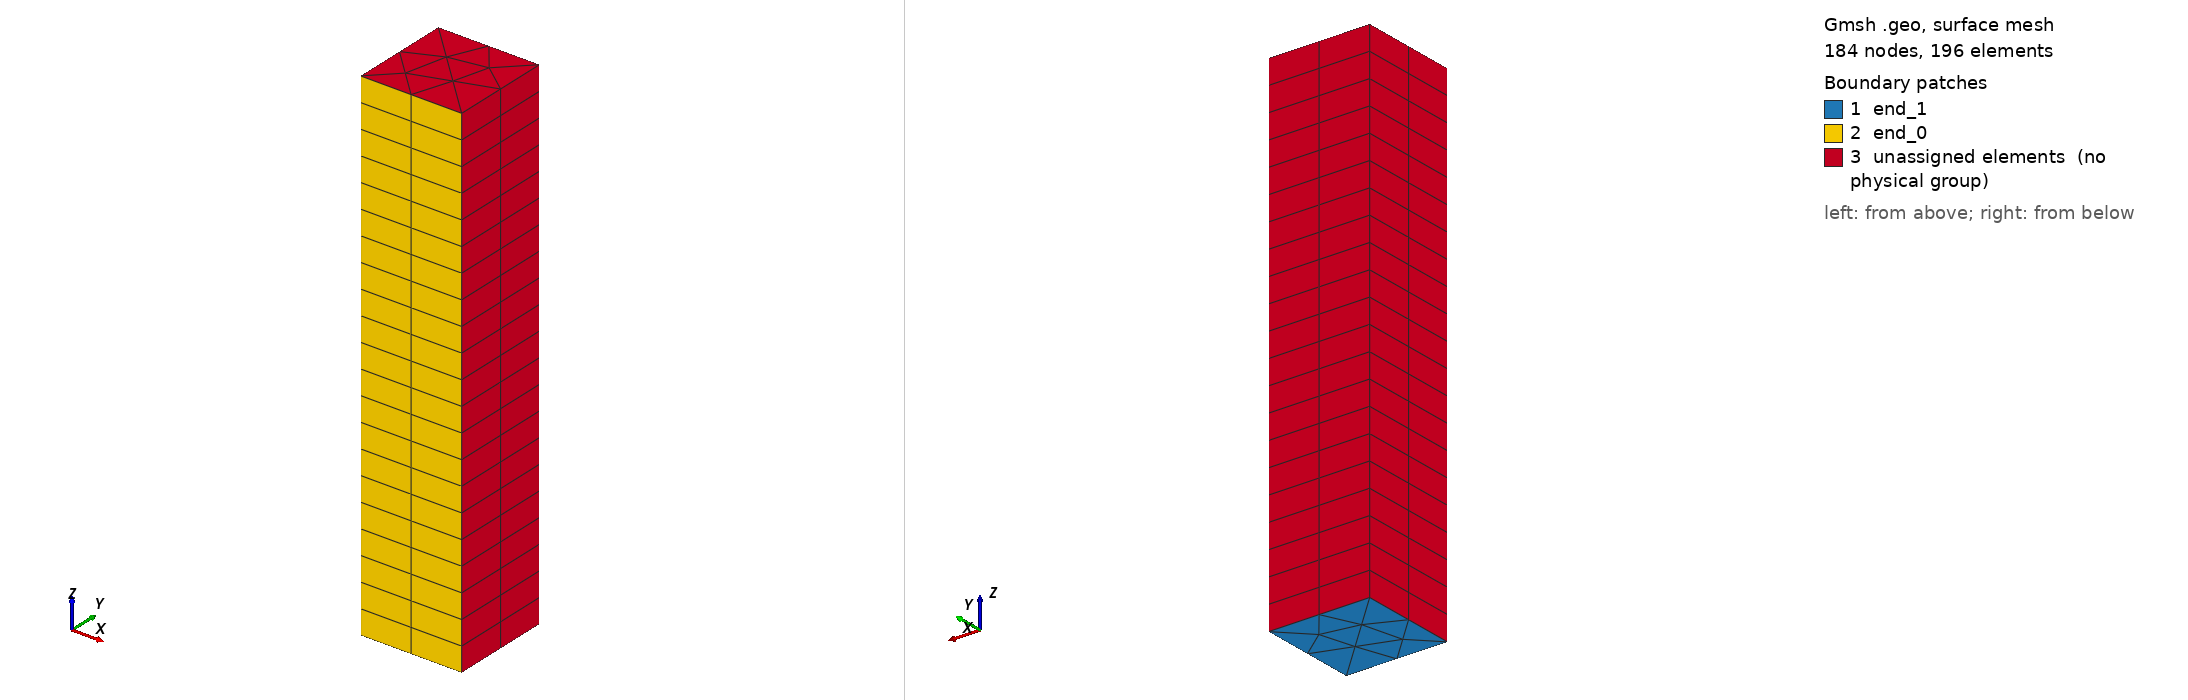

Gmsh geometry script, surface-meshed: 184 nodes, 196 surface elements. Boundary patches (legend numbers): 1 end_1, 2 end_0, 3 unassigned elements (no physical group). Left view from above one corner, right view from below the opposite corner. Legend entries are the model's physical surfaces; 'unassigned elements' are surfaces in no physical group.

=== square_prism.geo (drawn) ===
// Gmsh project created on Sun Feb 21 16:06:30 2021
SetFactory("OpenCASCADE");

Merge "square_prism.step";
//+
Physical Surface("end_0") = {6};
//+
Physical Surface("end_1") = {5};
//+
Extrude {0, 0, 50} {
  Surface{5}; Layers{21}; Recombine;
}
Coherence;
Mesh 3;


Also in the case, not shown: square_prism.step (merged mesh/CAD file).
